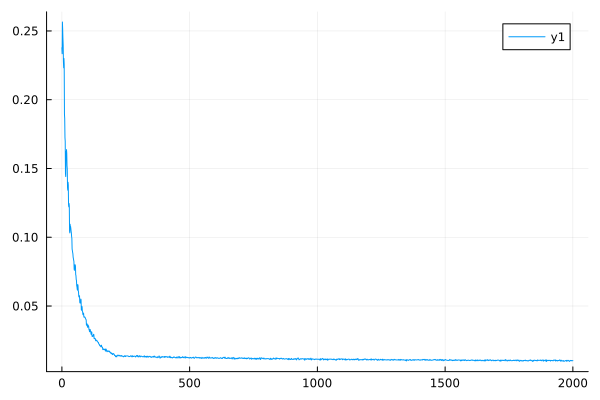

The data file committed next to this chart (first rows):
0	0.23782424188950937
1	0.2334
2	0.2565
3	0.2513
4	0.2445
5	0.2397
6	0.2275
7	0.2232
8	0.23
9	0.2254
10	0.1895
11	0.1863
12	0.1725
13	0.1697
14	0.1461
15	0.1441
16	0.1624
17	0.1598
18	0.1637
19	0.161
20	0.1521
21	0.1497
22	0.1362
23	0.1342
24	0.14
25	0.1378
26	0.1238
27	0.1221
28	0.1245
29	0.1228
30	0.1044
31	0.1032
32	0.1094
33	0.108
34	0.1078
35	0.1064
36	0.1045
37	0.1031
38	0.1005
39	0.09924
40	0.0914
41	0.09031
42	0.08905
43	0.08799
44	0.08551
45	0.08452
46	0.08337
47	0.08241
48	0.07679
49	0.07596
50	0.07996
51	0.07905
52	0.07996
53	0.07903
54	0.07288
55	0.07209
56	0.06932
57	0.06859
58	0.06468
59	0.06404
60	0.06216
... 1,940 more rows
